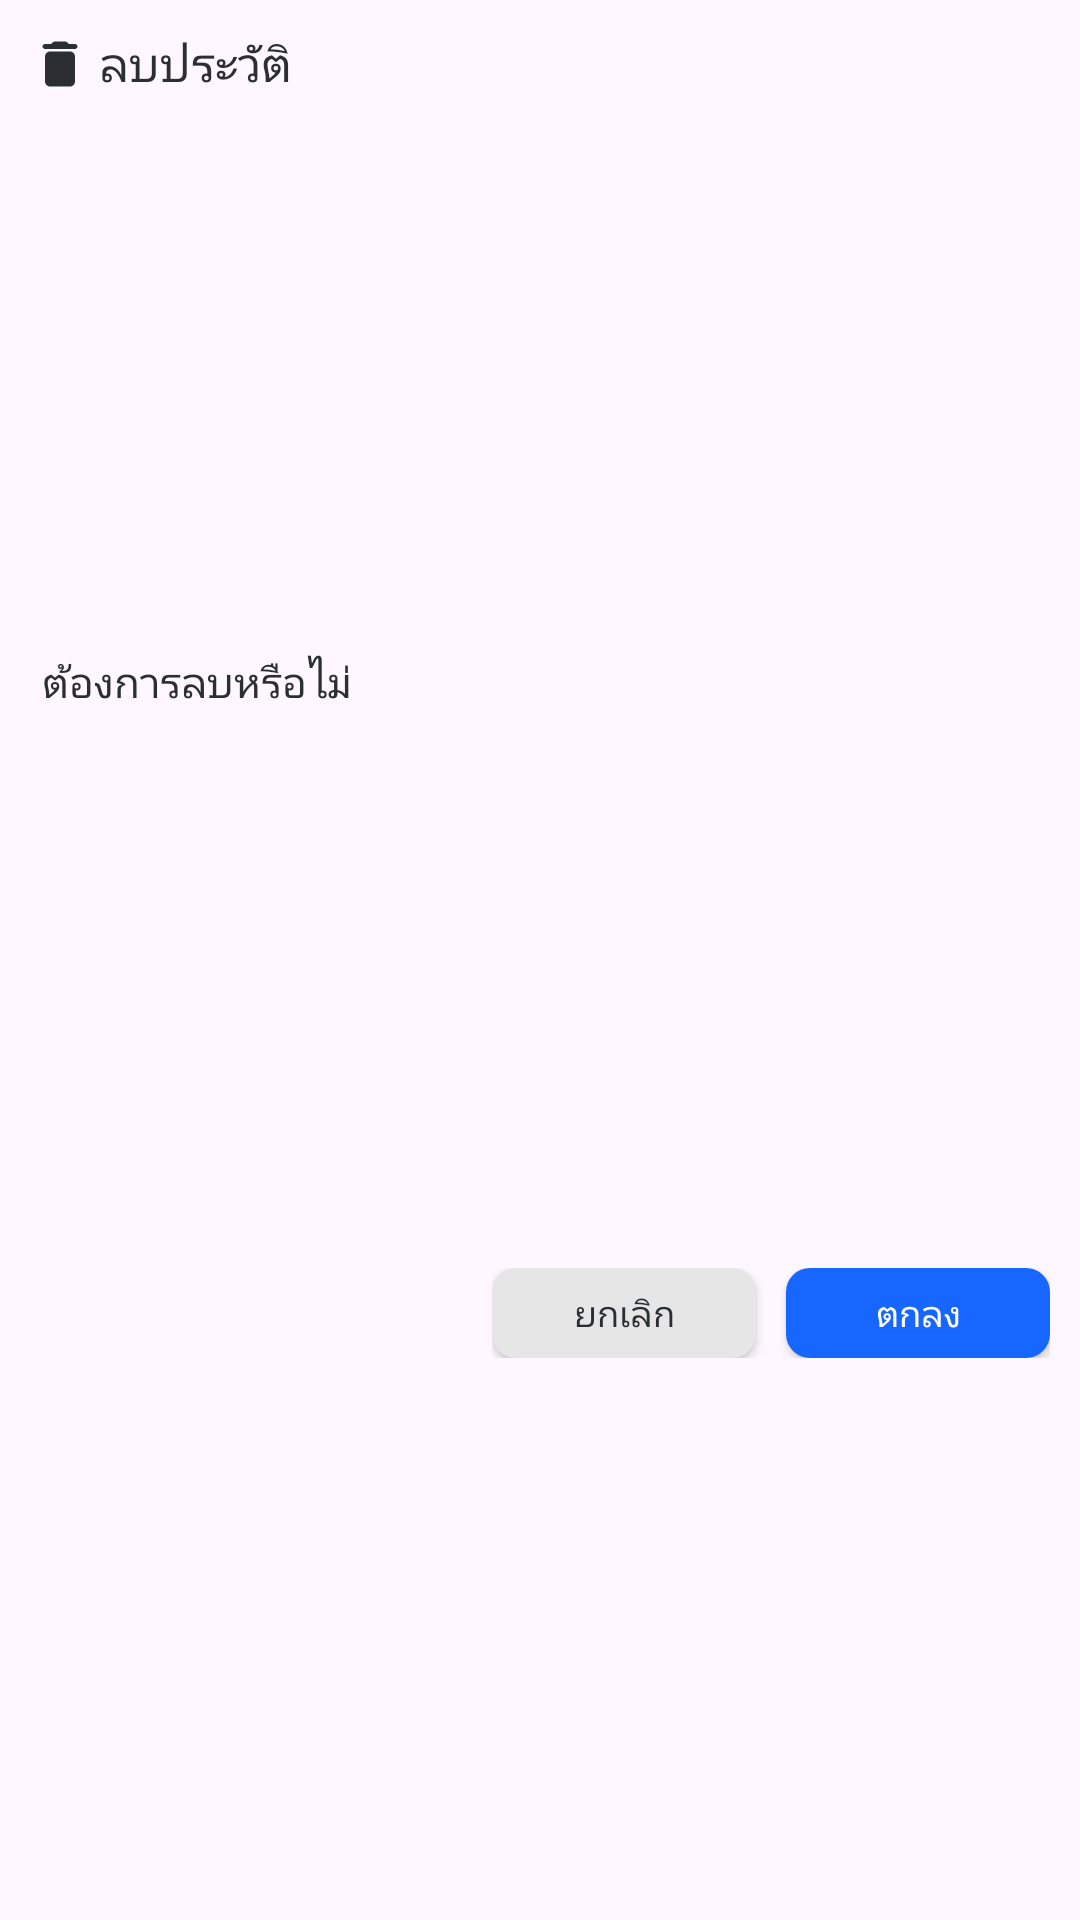

Write the Android layout XML for this screen, with the resource values it uses.
<!-- AndroidManifest.xml: application theme Theme.DText -->
<!-- res/layout/dialog_confirm_delete.xml -->
<?xml version="1.0" encoding="utf-8"?>
<androidx.constraintlayout.widget.ConstraintLayout xmlns:android="http://schemas.android.com/apk/res/android"
    android:layout_width="match_parent"
    android:layout_height="wrap_content"
    xmlns:app="http://schemas.android.com/apk/res-auto"
    android:background="@drawable/box_rounded"
    android:layout_marginHorizontal="30dp">

    <androidx.appcompat.widget.AppCompatImageButton
        android:id="@+id/icon"
        android:layout_width="20dp"
        android:layout_height="20dp"
        app:layout_constraintTop_toTopOf="@id/title"
        app:layout_constraintBottom_toBottomOf="@id/title"
        app:layout_constraintStart_toStartOf="parent"
        android:layout_marginStart="10dp"
        android:background="@color/blank"
        android:src="@drawable/round_delete_24"/>

    <androidx.appcompat.widget.AppCompatTextView
        android:id="@+id/title"
        android:layout_width="wrap_content"
        android:layout_height="wrap_content"
        app:layout_constraintTop_toTopOf="parent"
        app:layout_constraintStart_toEndOf="@id/icon"
        android:layout_marginTop="10dp"
        android:layout_marginStart="3dp"
        android:layout_marginEnd="10dp"
        android:text="@string/delete_dialog_title"
        android:fontFamily="@font/kanit_medium"
        android:textColor="@color/text_primary"
        android:textSize="16sp"/>

    <androidx.appcompat.widget.AppCompatTextView
        android:id="@+id/description"
        android:layout_width="wrap_content"
        android:layout_height="wrap_content"
        app:layout_constraintTop_toBottomOf="@+id/title"
        app:layout_constraintStart_toStartOf="parent"
        app:layout_constraintBottom_toTopOf="@id/button_container"
        android:layout_marginHorizontal="14dp"
        android:layout_marginVertical="8dp"
        android:text="@string/delete_dialog_des"
        android:fontFamily="@font/kanit"
        android:textColor="@color/text_primary"
        android:textSize="14sp"/>

    <androidx.appcompat.widget.LinearLayoutCompat
        android:id="@+id/button_container"
        android:layout_width="wrap_content"
        android:layout_height="wrap_content"
        android:orientation="horizontal"
        app:layout_constraintTop_toBottomOf="@id/description"
        app:layout_constraintBottom_toBottomOf="parent"
        app:layout_constraintEnd_toEndOf="parent"
        android:layout_marginBottom="10dp"
        android:layout_marginEnd="10dp">

        <androidx.appcompat.widget.AppCompatButton
            android:id="@+id/cancel_button"
            android:contentDescription="@string/cancel"
            android:layout_width="wrap_content"
            android:layout_height="30dp"
            android:layout_marginEnd="10dp"
            android:background="@drawable/disable_button"
            android:text="@string/cancel"
            android:fontFamily="@font/kanit"
            android:textColor="@color/text_primary"
            android:textSize="12sp"/>

        <androidx.appcompat.widget.AppCompatButton
            android:id="@+id/confirm_button"
            android:contentDescription="@string/ok"
            android:layout_width="wrap_content"
            android:layout_height="30dp"
            android:background="@drawable/primary_button"
            android:text="@string/ok"
            android:fontFamily="@font/kanit"
            android:textColor="@color/white"
            android:textSize="12sp"/>

    </androidx.appcompat.widget.LinearLayoutCompat>

</androidx.constraintlayout.widget.ConstraintLayout>
<!-- resources referenced by this layout -->
<resources>
  <color name="blank">#00FFFFFF</color>
  <color name="text_primary">#FF2B2F34</color>
  <color name="white">#FFFFFFFF</color>
  <!-- drawable disable_button (drawable) -->
  <?xml version="1.0" encoding="utf-8"?>
  <shape xmlns:android="http://schemas.android.com/apk/res/android">
      <solid android:color="@color/stroke_primary" />
      <corners android:radius="8dp" />
  </shape>
  <!-- drawable primary_button (drawable) -->
  <?xml version="1.0" encoding="utf-8"?>
  <shape xmlns:android="http://schemas.android.com/apk/res/android" android:shape="rectangle">
      <solid android:color="@color/blue_primary"/>
      <corners android:radius="8dp"/>
  </shape>
  <!-- drawable round_delete_24 (drawable) -->
  <vector android:height="20dp" android:tint="#2B2F34"
      android:viewportHeight="24" android:viewportWidth="24"
      android:width="20dp" xmlns:android="http://schemas.android.com/apk/res/android">
      <path android:fillColor="@android:color/white" android:pathData="M6,19c0,1.1 0.9,2 2,2h8c1.1,0 2,-0.9 2,-2V9c0,-1.1 -0.9,-2 -2,-2H8c-1.1,0 -2,0.9 -2,2v10zM18,4h-2.5l-0.71,-0.71c-0.18,-0.18 -0.44,-0.29 -0.7,-0.29H9.91c-0.26,0 -0.52,0.11 -0.7,0.29L8.5,4H6c-0.55,0 -1,0.45 -1,1s0.45,1 1,1h12c0.55,0 1,-0.45 1,-1s-0.45,-1 -1,-1z"/>
  </vector>
  <string name="cancel">ยกเลิก</string>
  <string name="delete_dialog_des">ต้องการลบหรือไม่</string>
  <string name="delete_dialog_title">ลบประวัติ</string>
  <string name="ok">ตกลง</string>
  <style name="Theme.DText" parent="Base.Theme.DText" />
  <color name="stroke_primary">#FFE6E6E6</color>
  <color name="blue_primary">#FF1766FF</color>
  <style name="Base.Theme.DText" parent="Theme.Material3.DayNight.NoActionBar">
          
          <item name="colorPrimary">@color/blue_primary</item>
          <item name="colorOnPrimary">@color/white</item>
          
          <item name="android:statusBarColor">@color/background</item>
          <item name="android:windowLightStatusBar">true</item>
      </style>
  <color name="background">#FFF9F9F9</color>
</resources>
